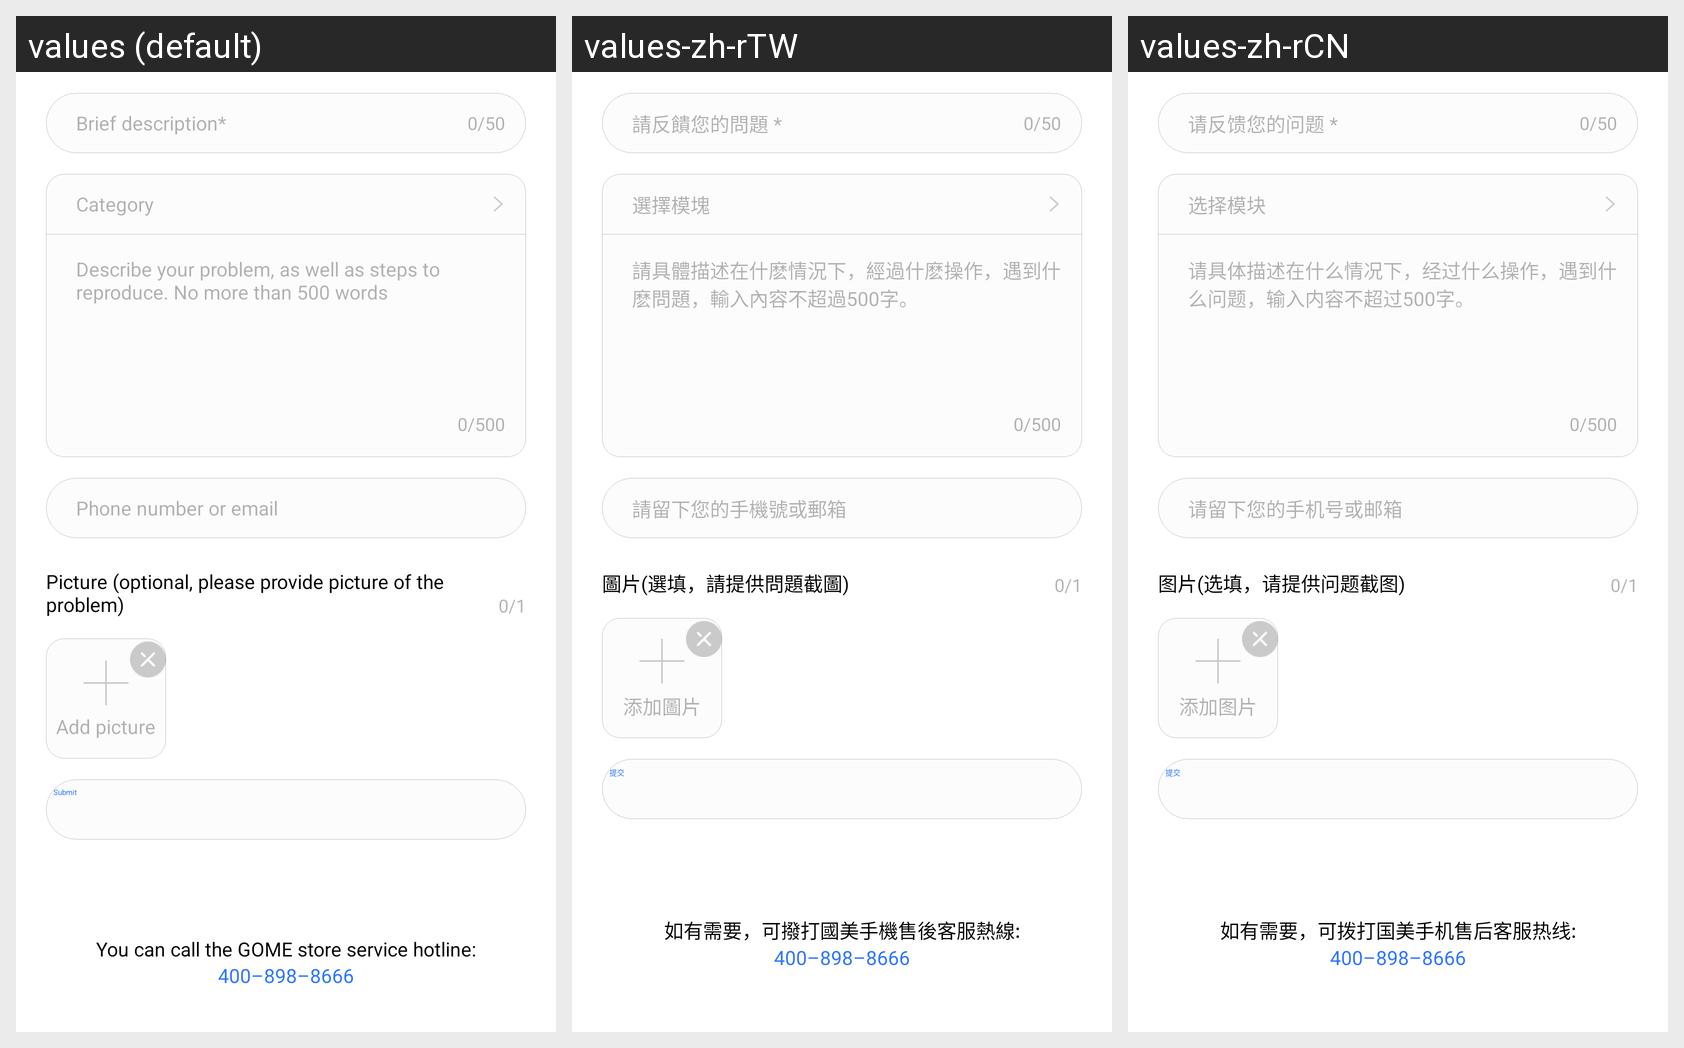

Translations of the strings shown on this Android screen, per locale in the grid:
Android screen res/layout/activity_feedback_to_server.xml rendered under 3 locales, left to right: values (default), values-zh-rTW, values-zh-rCN. Device: Nexus 5 (rendered at 1080×1920; each locale shown at half size, 540×960, under a caption strip naming it); theme AppTheme.
Strings drawn on this screen, with the default value and each locale's value (text and hints the layout hard-codes, and strings that could not be matched under every locale, appear in the picture but are not listed):

hint_max_text_50
  values: 0/50
  values-zh-rTW: 0/50  [not translated; the default value is used]
  values-zh-rCN: 0/50  [not translated; the default value is used]

feedback_notify_server
  values: Brief description*
  values-zh-rTW: 請反饋您的問題 *
  values-zh-rCN: 请反馈您的问题 *

feedback_module
  values: Category
  values-zh-rTW: 選擇模塊
  values-zh-rCN: 选择模块

feedback_issue_detail
  values: Describe your problem, as well as steps to reproduce. No more than 500 words
  values-zh-rTW: 請具體描述在什麽情況下，經過什麽操作，遇到什麽問題，輸入內容不超過500字。
  values-zh-rCN: 请具体描述在什么情况下，经过什么操作，遇到什么问题，输入内容不超过500字。

hint_max_text_500
  values: 0/500
  values-zh-rTW: 0/500  [not translated; the default value is used]
  values-zh-rCN: 0/500  [not translated; the default value is used]

feedback_user_contact
  values: Phone number or email
  values-zh-rTW: 請留下您的手機號或郵箱
  values-zh-rCN: 请留下您的手机号或邮箱

string_picture_add_notice
  values: Picture (optional, please provide picture of the problem)
  values-zh-rTW: 圖片(選填，請提供問題截圖)
  values-zh-rCN: 图片(选填，请提供问题截图)

hint_max_text_1
  values: 0/1
  values-zh-rTW: 0/1  [not translated; the default value is used]
  values-zh-rCN: 0/1  [not translated; the default value is used]

add_picture
  values: Add picture
  values-zh-rTW: 添加圖片
  values-zh-rCN: 添加图片

feedback_submit
  values: Submit
  values-zh-rTW: 提交
  values-zh-rCN: 提交

contact_us
  values: You can call the GOME store service hotline:
  values-zh-rTW: 如有需要，可撥打國美手機售後客服熱線:
  values-zh-rCN: 如有需要，可拨打国美手机售后客服热线:

contact_us_tel
  values: 400–898–8666
  values-zh-rTW: 400–898–8666
  values-zh-rCN: 400–898–8666
